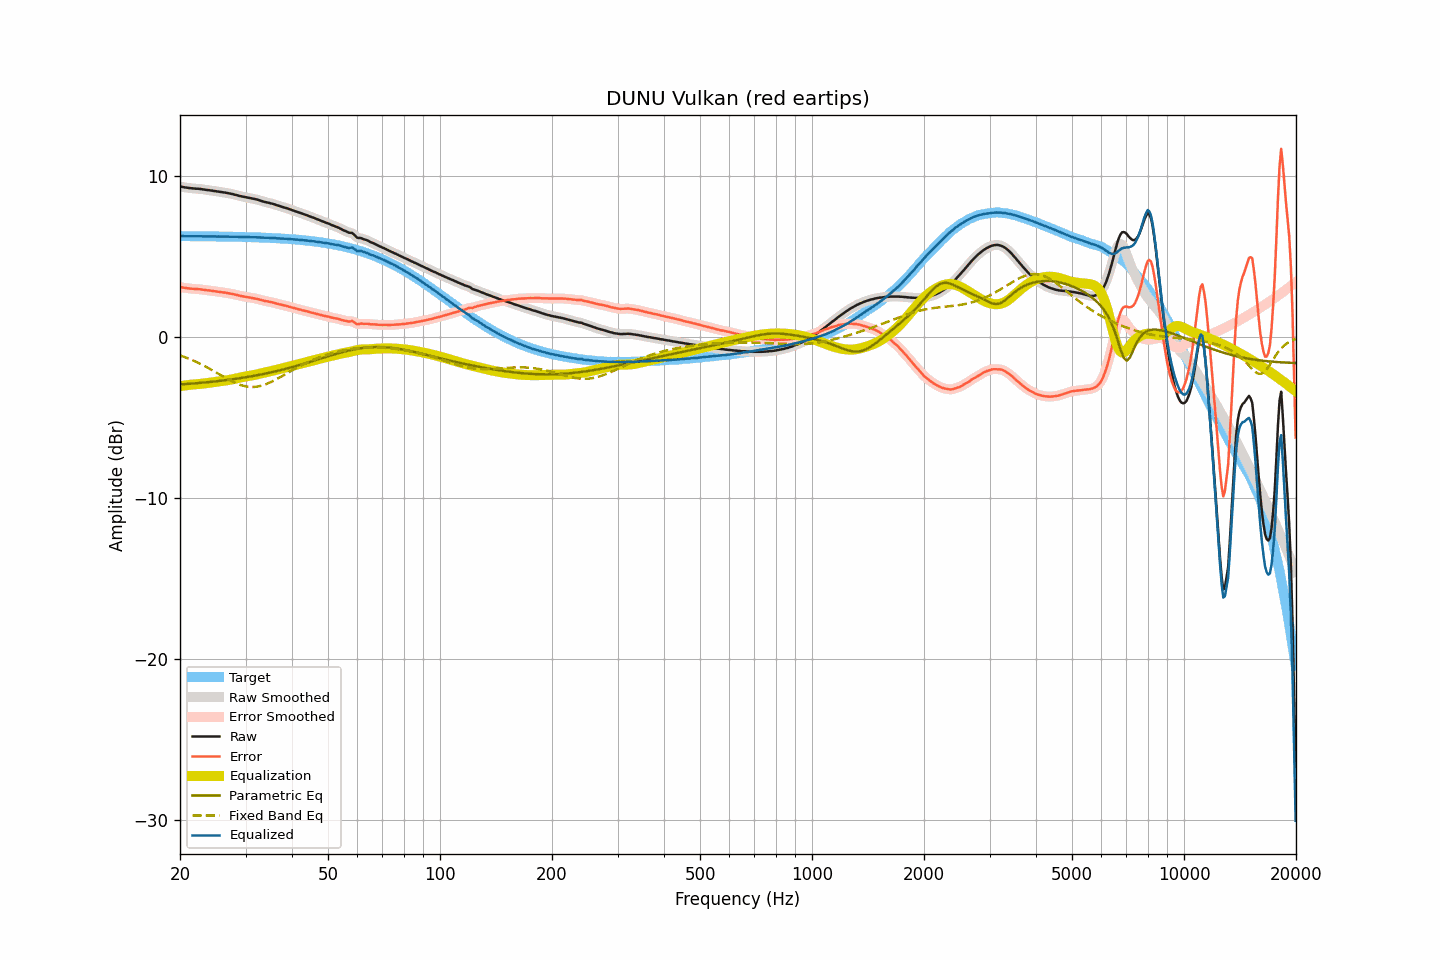

The data file committed next to this chart (first rows):
frequency, raw, smoothed, error, error_smoothed, equalization, parametric_eq, fixed_band_eq, equalized_raw, equalized_smoothed, target
20.00, 9.32, 9.32, 3.08, 3.08, -3.08, -2.97, -1.17, 6.24, 6.24, 6.24
20.20, 9.31, 9.30, 3.07, 3.06, -3.06, -2.96, -1.20, 6.25, 6.24, 6.24
20.40, 9.29, 9.29, 3.05, 3.05, -3.05, -2.96, -1.24, 6.24, 6.24, 6.24
20.61, 9.27, 9.27, 3.03, 3.03, -3.03, -2.95, -1.27, 6.24, 6.24, 6.24
20.81, 9.26, 9.26, 3.02, 3.02, -3.02, -2.94, -1.31, 6.24, 6.24, 6.24
21.02, 9.24, 9.24, 3.00, 3.00, -3.01, -2.93, -1.35, 6.23, 6.24, 6.24
21.23, 9.23, 9.23, 2.99, 2.99, -2.99, -2.93, -1.39, 6.24, 6.24, 6.24
21.44, 9.22, 9.22, 2.98, 2.98, -2.98, -2.92, -1.43, 6.24, 6.24, 6.24
21.66, 9.21, 9.21, 2.97, 2.97, -2.97, -2.91, -1.48, 6.24, 6.23, 6.24
21.87, 9.20, 9.20, 2.96, 2.96, -2.97, -2.90, -1.52, 6.23, 6.23, 6.24
22.09, 9.19, 9.19, 2.95, 2.96, -2.96, -2.89, -1.57, 6.23, 6.24, 6.24
22.31, 9.19, 9.19, 2.95, 2.95, -2.95, -2.89, -1.61, 6.24, 6.24, 6.23
22.54, 9.18, 9.18, 2.95, 2.94, -2.94, -2.88, -1.66, 6.24, 6.24, 6.23
22.76, 9.17, 9.17, 2.94, 2.93, -2.93, -2.87, -1.71, 6.24, 6.24, 6.23
22.99, 9.15, 9.15, 2.92, 2.92, -2.92, -2.86, -1.76, 6.23, 6.23, 6.23
23.22, 9.14, 9.14, 2.91, 2.91, -2.91, -2.85, -1.81, 6.23, 6.23, 6.23
23.45, 9.12, 9.12, 2.89, 2.89, -2.90, -2.84, -1.86, 6.22, 6.23, 6.23
23.69, 9.11, 9.11, 2.88, 2.88, -2.88, -2.83, -1.92, 6.23, 6.23, 6.23
23.92, 9.10, 9.10, 2.87, 2.87, -2.87, -2.82, -1.97, 6.23, 6.23, 6.23
24.16, 9.08, 9.08, 2.85, 2.86, -2.85, -2.81, -2.03, 6.22, 6.23, 6.23
24.40, 9.07, 9.07, 2.84, 2.84, -2.84, -2.80, -2.08, 6.23, 6.23, 6.23
24.65, 9.05, 9.05, 2.83, 2.83, -2.83, -2.79, -2.14, 6.22, 6.22, 6.22
24.89, 9.04, 9.04, 2.82, 2.81, -2.81, -2.78, -2.20, 6.22, 6.22, 6.22
25.14, 9.02, 9.02, 2.80, 2.80, -2.80, -2.77, -2.25, 6.22, 6.22, 6.22
25.39, 9.01, 9.01, 2.79, 2.79, -2.79, -2.76, -2.31, 6.22, 6.22, 6.22
25.65, 8.99, 8.99, 2.77, 2.77, -2.77, -2.74, -2.37, 6.22, 6.22, 6.22
25.91, 8.98, 8.98, 2.76, 2.76, -2.76, -2.73, -2.43, 6.22, 6.22, 6.22
26.16, 8.96, 8.96, 2.74, 2.75, -2.75, -2.72, -2.49, 6.21, 6.22, 6.22
26.43, 8.95, 8.95, 2.74, 2.73, -2.73, -2.71, -2.54, 6.22, 6.22, 6.21
26.69, 8.93, 8.93, 2.72, 2.72, -2.72, -2.70, -2.60, 6.21, 6.21, 6.21
26.96, 8.91, 8.91, 2.70, 2.70, -2.70, -2.68, -2.65, 6.21, 6.21, 6.21
27.23, 8.89, 8.89, 2.68, 2.68, -2.68, -2.67, -2.71, 6.21, 6.21, 6.21
27.50, 8.87, 8.87, 2.66, 2.66, -2.66, -2.66, -2.76, 6.21, 6.21, 6.21
27.77, 8.85, 8.85, 2.64, 2.64, -2.64, -2.64, -2.81, 6.21, 6.21, 6.20
28.05, 8.82, 8.82, 2.62, 2.62, -2.62, -2.63, -2.85, 6.20, 6.21, 6.20
28.33, 8.80, 8.80, 2.60, 2.60, -2.59, -2.61, -2.90, 6.20, 6.20, 6.20
28.62, 8.77, 8.77, 2.57, 2.57, -2.57, -2.60, -2.94, 6.20, 6.20, 6.20
28.90, 8.74, 8.74, 2.54, 2.55, -2.55, -2.58, -2.98, 6.19, 6.19, 6.20
29.19, 8.72, 8.72, 2.53, 2.52, -2.53, -2.57, -3.01, 6.19, 6.19, 6.19
29.48, 8.70, 8.70, 2.51, 2.51, -2.51, -2.55, -3.04, 6.19, 6.19, 6.19
29.78, 8.68, 8.68, 2.49, 2.49, -2.49, -2.54, -3.07, 6.19, 6.19, 6.19
30.08, 8.66, 8.66, 2.47, 2.47, -2.47, -2.52, -3.09, 6.19, 6.19, 6.19
30.38, 8.64, 8.64, 2.46, 2.46, -2.46, -2.50, -3.11, 6.18, 6.18, 6.18
30.68, 8.62, 8.62, 2.44, 2.44, -2.44, -2.49, -3.12, 6.18, 6.18, 6.18
30.99, 8.60, 8.60, 2.42, 2.42, -2.42, -2.47, -3.13, 6.18, 6.18, 6.18
31.30, 8.58, 8.58, 2.40, 2.41, -2.40, -2.45, -3.13, 6.17, 6.18, 6.17
31.61, 8.56, 8.56, 2.39, 2.39, -2.38, -2.43, -3.12, 6.17, 6.18, 6.17
31.93, 8.54, 8.54, 2.37, 2.37, -2.36, -2.42, -3.11, 6.18, 6.17, 6.17
32.24, 8.51, 8.51, 2.34, 2.34, -2.34, -2.40, -3.10, 6.17, 6.17, 6.17
32.57, 8.48, 8.48, 2.32, 2.32, -2.32, -2.38, -3.08, 6.16, 6.16, 6.16
32.89, 8.45, 8.45, 2.29, 2.29, -2.29, -2.36, -3.06, 6.16, 6.16, 6.16
33.22, 8.42, 8.42, 2.26, 2.26, -2.27, -2.34, -3.04, 6.15, 6.15, 6.15
33.55, 8.39, 8.39, 2.24, 2.24, -2.24, -2.32, -3.01, 6.14, 6.14, 6.15
33.89, 8.36, 8.36, 2.21, 2.22, -2.22, -2.30, -2.97, 6.14, 6.14, 6.15
34.23, 8.34, 8.34, 2.20, 2.20, -2.20, -2.28, -2.93, 6.14, 6.14, 6.14
34.57, 8.32, 8.32, 2.18, 2.18, -2.18, -2.25, -2.89, 6.14, 6.14, 6.14
34.92, 8.29, 8.29, 2.16, 2.16, -2.16, -2.23, -2.85, 6.13, 6.14, 6.13
35.27, 8.27, 8.27, 2.14, 2.14, -2.13, -2.21, -2.80, 6.14, 6.13, 6.13
35.62, 8.24, 8.24, 2.12, 2.11, -2.11, -2.19, -2.75, 6.13, 6.13, 6.12
35.97, 8.21, 8.21, 2.09, 2.09, -2.09, -2.17, -2.70, 6.12, 6.12, 6.12
... 635 more rows
